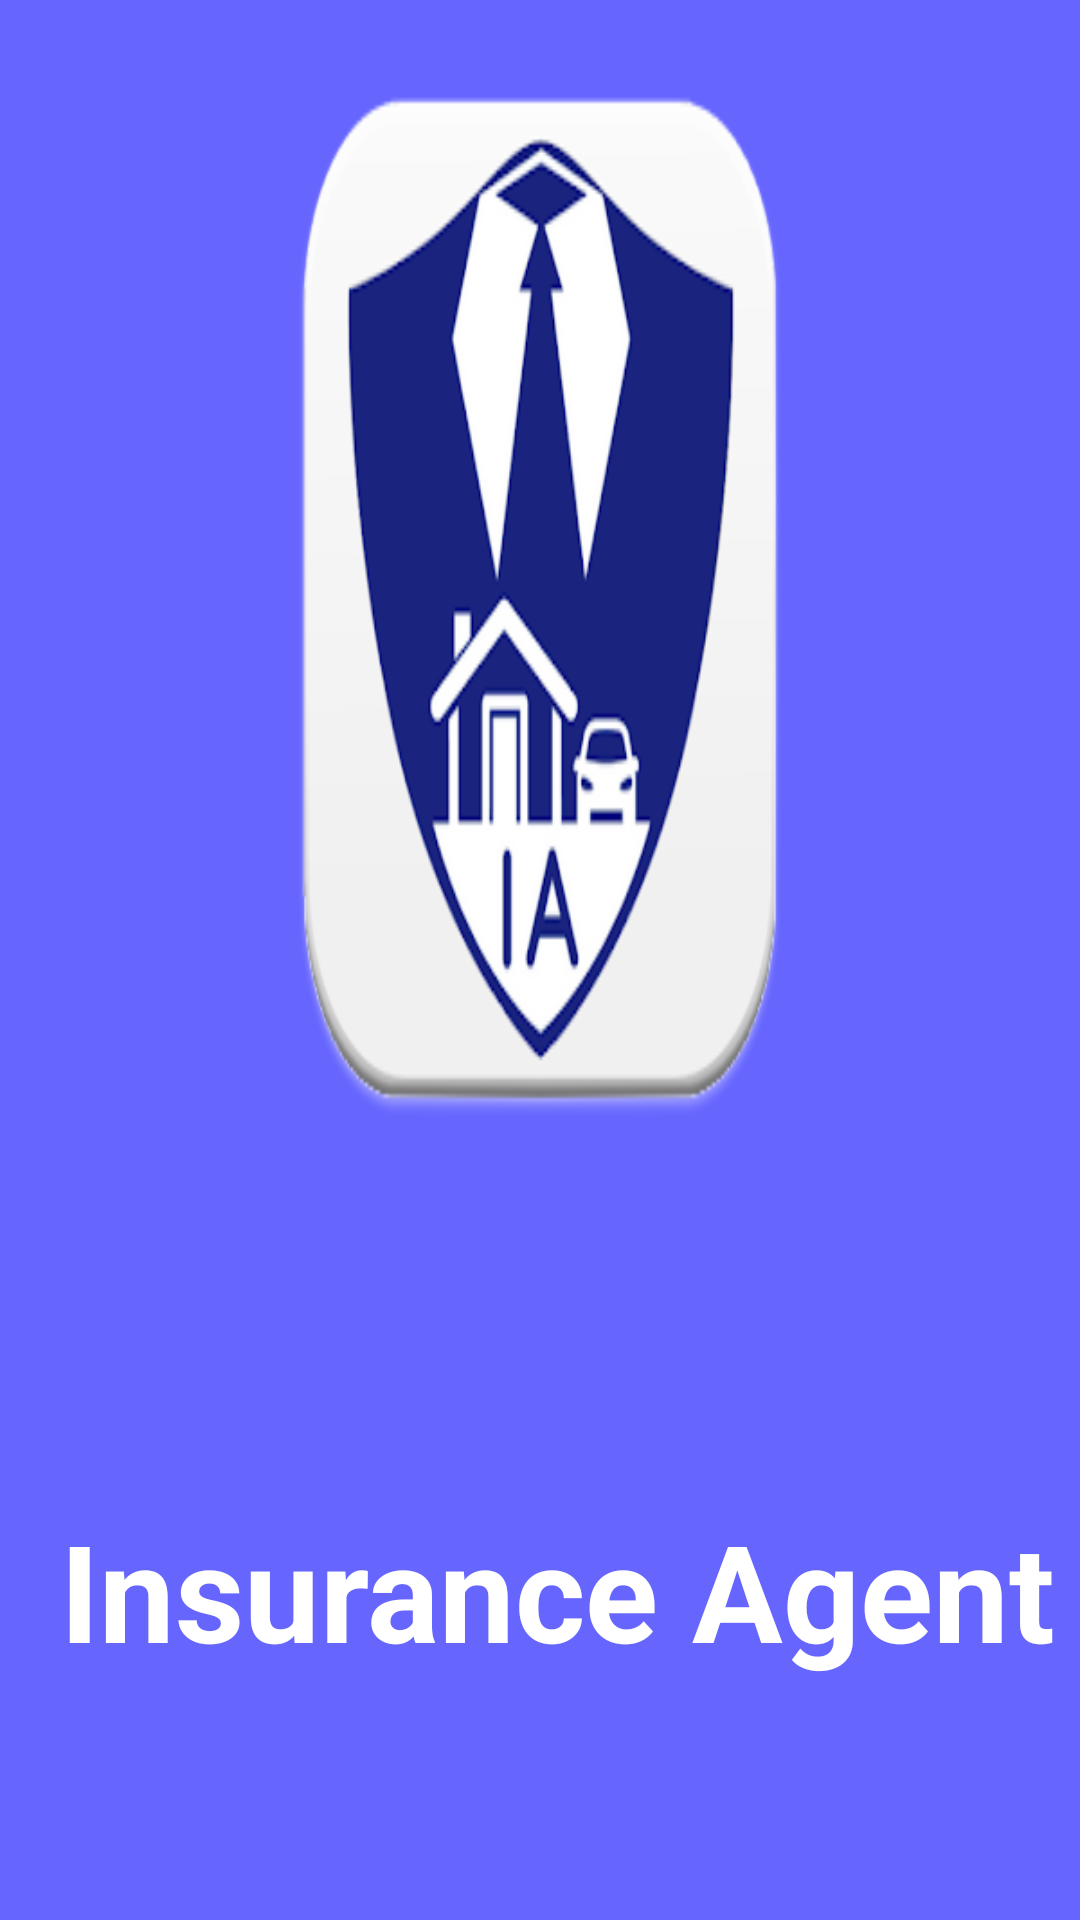

Layout XML and referenced resources for this Android screen:
<!-- AndroidManifest.xml: application theme Theme.InsuranceAgent -->
<!-- res/layout/splashscreen.xml -->
<?xml version="1.0" encoding="utf-8"?>
<RelativeLayout xmlns:android="http://schemas.android.com/apk/res/android"
    android:orientation="vertical"
    android:layout_width="match_parent"
    android:layout_height="match_parent"
    android:background="#6666FF">
    <LinearLayout
    android:orientation="vertical"
    android:layout_width="wrap_content"
    android:layout_height="match_parent"
    android:background="@drawable/insurance"
    android:layout_marginTop="10dp"
    android:layout_marginBottom="250dp">
    </LinearLayout>
    <TextView
        android:layout_width="wrap_content"
        android:layout_height="wrap_content"
        android:text="Insurance Agent"
        android:textColor="@color/white"
        android:layout_marginTop="500dp"
        android:layout_marginLeft="20dp"
        android:textSize="45dp"
        android:textStyle="bold"></TextView>
</RelativeLayout>
<!-- resources referenced by this layout -->
<resources>
  <!-- drawable insurance: png bitmap (drawable, 36089 bytes) -->
  <style name="Theme.InsuranceAgent" parent="Theme.MaterialComponents.DayNight.DarkActionBar">
          
          <item name="colorPrimary">@color/purple_500</item>
          <item name="colorPrimaryVariant">@color/purple_700</item>
          <item name="colorOnPrimary">@color/white</item>
          
          <item name="colorSecondary">@color/teal_200</item>
          <item name="colorSecondaryVariant">@color/teal_700</item>
          <item name="colorOnSecondary">@color/black</item>
          
          <item name="android:statusBarColor" tools:targetApi="l">?attr/colorPrimaryVariant</item>
          
      </style>
  <!-- not gathered from this repository: default colours our renderer supplied (Android Studio template values) -->
  <color name="purple_500">#FF6200EE</color>
  <color name="purple_700">#FF3700B3</color>
  <color name="teal_200">#FF03DAC5</color>
  <color name="teal_700">#FF018786</color>
  <color name="black">#FF000000</color>
  <color name="white">#FFFFFFFF</color>
</resources>
